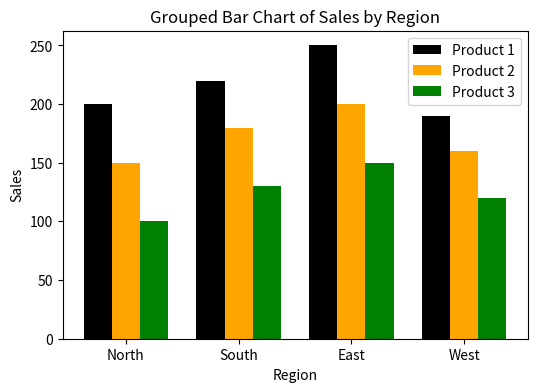
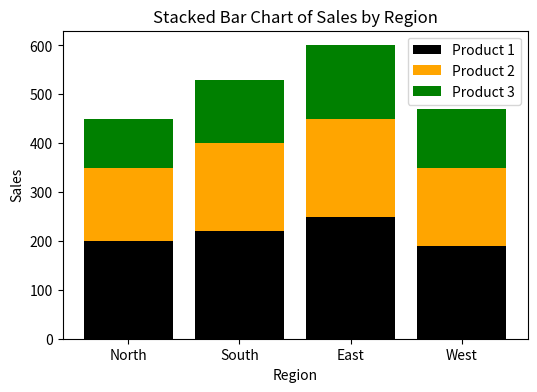

The script that saved these images, in order:
# ==============================================================================
# LAB CYCLE - 4
# Aim: Write a Python program to Implement or create grouped and stacked bar charts.
# ==============================================================================

# Grouped Bar Chart
import matplotlib.pyplot as plt
import numpy as np

regions = ['North', 'South', 'East', 'West']
product1 = [200, 220, 250, 190]
product2 = [150, 180, 200, 160]
product3 = [100, 130, 150, 120]

positions = np.arange(len(regions))
width = 0.25

plt.figure(figsize=(6, 4))
plt.bar(positions - width, product1, width, label='Product 1', color='black')
plt.bar(positions, product2, width, label='Product 2', color='orange')
plt.bar(positions + width, product3, width, label='Product 3', color='green')
plt.xticks(positions, regions)
plt.xlabel('Region')
plt.ylabel('Sales')
plt.title('Grouped Bar Chart of Sales by Region')
plt.legend()
plt.show()

# Stacked Bar Chart
import matplotlib.pyplot as plt
import numpy as np

regions = ['North', 'South', 'East', 'West']
product1 = np.array([200, 220, 250, 190])
product2 = np.array([150, 180, 200, 160])
product3 = np.array([100, 130, 150, 120])

positions = np.arange(len(regions))
plt.figure(figsize=(6, 4))
plt.bar(positions, product1, label='Product 1', color='black')
plt.bar(positions, product2, bottom=product1, label='Product 2', color='orange')
plt.bar(positions, product3, bottom=product1 + product2, label='Product 3', color='green')
plt.xticks(positions, regions)
plt.xlabel('Region')
plt.ylabel('Sales')
plt.title('Stacked Bar Chart of Sales by Region')
plt.legend()
plt.show()
